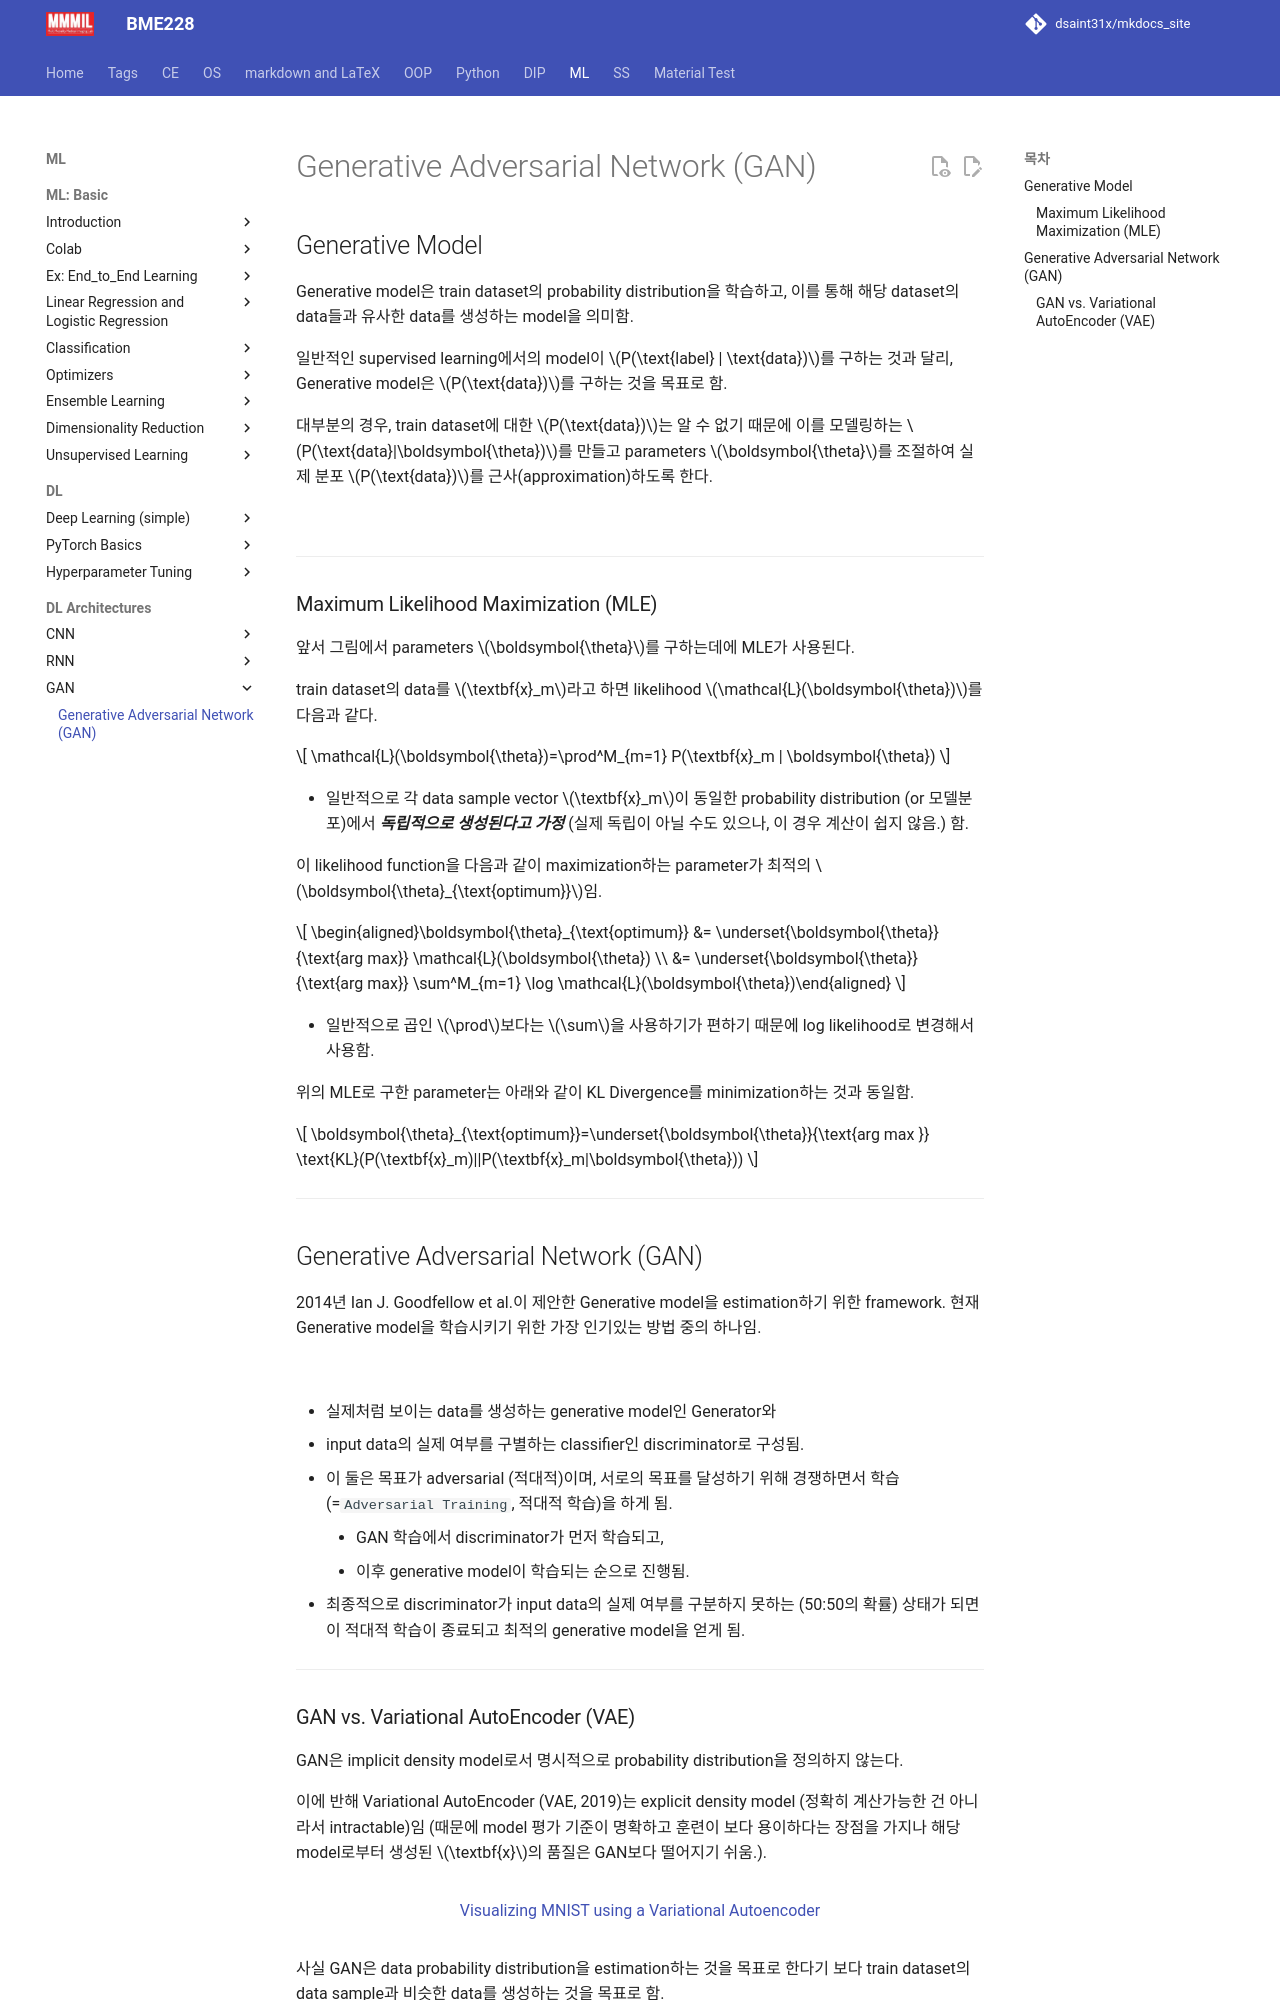

repository: dsaint31x/mkdocs_site · page: ML/ch17_GM/GAN_intro/index.html · generator: mkdocs

# Generative Adversarial Network (GAN)

## Generative Model

Generative model은 train dataset의 probability distribution을 학습하고, 이를 통해 해당 dataset의 data들과 유사한 data를 생성하는 model을 의미함.

일반적인 supervised learning에서의 model이 $P(\text{label} | \text{data})$를 구하는 것과 달리, Generative model은 $P(\text{data})$를 구하는 것을 목표로 함.

대부분의 경우, train dataset에 대한 $P(\text{data})$는 알 수 없기 때문에 이를 모델링하는 $P(\text{data}|\boldsymbol{\theta})$를 만들고 parameters $\boldsymbol{\theta}$를 조절하여 실제 분포 $P(\text{data})$를 근사(approximation)하도록 한다.

![](./img/generative_model_mle.png)

---

### Maximum Likelihood Maximization (MLE)

앞서 그림에서 parameters $\boldsymbol{\theta}$를 구하는데에 MLE가 사용된다.

train dataset의 data를 $\textbf{x}_m$라고 하면 likelihood $\mathcal{L}(\boldsymbol{\theta})$를 다음과 같다.


$$
\mathcal{L}(\boldsymbol{\theta})=\prod^M_{m=1} P(\textbf{x}_m | \boldsymbol{\theta})
$$

* 일반적으로 각 data sample vector $\textbf{x}_m$이 동일한 probability distribution (or 모델분포)에서 ***독립적으로 생성된다고 가정*** (실제 독립이 아닐 수도 있으나, 이 경우 계산이 쉽지 않음.) 함.

이 likelihood function을 다음과 같이 maximization하는 parameter가 최적의 $\boldsymbol{\theta}_{\text{optimum}}$임.

$$
\begin{aligned}\boldsymbol{\theta}_{\text{optimum}} &= \underset{\boldsymbol{\theta}}{\text{arg max}} \mathcal{L}(\boldsymbol{\theta}) \\ &= \underset{\boldsymbol{\theta}}{\text{arg max}} \sum^M_{m=1} \log \mathcal{L}(\boldsymbol{\theta})\end{aligned}
$$

* 일반적으로 곱인 $\prod$보다는 $\sum$을 사용하기가 편하기 때문에 log likelihood로 변경해서 사용함.

위의 MLE로 구한 parameter는 아래와 같이 KL Divergence를 minimization하는 것과 동일함.

$$
\boldsymbol{\theta}_{\text{optimum}}=\underset{\boldsymbol{\theta}}{\text{arg max }} \text{KL}(P(\textbf{x}_m)||P(\textbf{x}_m|\boldsymbol{\theta}))
$$

---

## Generative Adversarial Network (GAN)

2014년 Ian J. Goodfellow et al.이 제안한 Generative model을 estimation하기 위한 framework. 현재 Generative model을 학습시키기 위한 가장 인기있는 방법 중의 하나임.

![](./img/GAN_framework.png)

* 실제처럼 보이는 data를 생성하는 generative model인 Generator와 
* input data의 실제 여부를 구별하는 classifier인 discriminator로 구성됨.
* 이 둘은 목표가 adversarial (적대적)이며, 서로의 목표를 달성하기 위해 경쟁하면서 학습 (=`Adversarial Training`, 적대적 학습)을 하게 됨.
    * GAN 학습에서 discriminator가 먼저 학습되고,
    * 이후 generative model이 학습되는 순으로 진행됨.
* 최종적으로 discriminator가 input data의 실제 여부를 구분하지 못하는 (50:50의 확률) 상태가 되면 이 적대적 학습이 종료되고 최적의 generative model을 얻게 됨.

---
